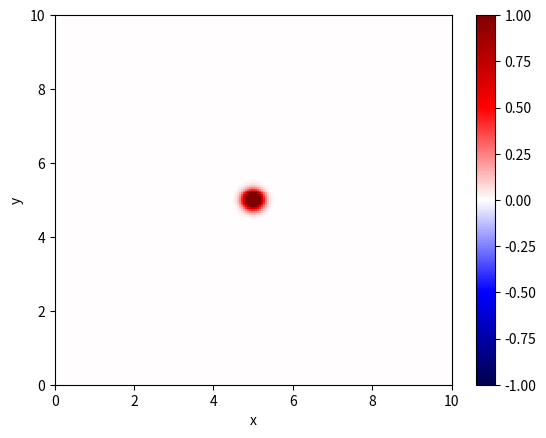

Write the Python code that produced this figure.
import numpy as np
import matplotlib.pyplot as plt
import matplotlib.animation as animation

# domain
xMin = 0
xMax = 10
xPoints = 200

yMin = 0
yMax = 10
yPoints = 200

xLength = xMax - xMin
yLength = yMax - yMin
x = np.linspace(xMin, xMax, xPoints)
y = np.linspace(yMin, yMax, yPoints)
dx = xLength / (xPoints - 1)
dy = yLength / (yPoints -1)

# time
time = 2.0
dt = 1e-2
timeSteps = int(time / dt) + 1

# material parameters
density = 1.0
wavespeed = 1.0

# initial displacement
frequency = 1.0
lamda = wavespeed / frequency
sigma = lamda / 2 / np.pi

# density
rho = np.zeros((xPoints, yPoints))
for i in range(xPoints):
    for j in range(yPoints):
        rho[i, j] = density

# create damaged area
#for i in range(20,80):
#    for j in range(20,80):
#        rho[i,j] = 1e-5

# stability - CFL condition
if (wavespeed * dt) / dx > 1.0 or (wavespeed * dt) / dy > 1.0:
    raise ValueError("CLF condition is not satisfied!")
print("CFL value: ", (wavespeed * dt) / dx)

# initialize arrays
u = np.zeros((xPoints, yPoints))
u_old = np.zeros((xPoints, yPoints))
u_new = np.zeros((xPoints, yPoints))

# initial condition
x0 = xLength / 2
y0 = yLength / 2
for i in range(xPoints):
    for j in range(yPoints):
        u[i, j] = 2*np.exp(-((x[i] - x0) ** 2 + (y[j] - y0) ** 2) / (2 * sigma ** 2))

# set previous the same a start time
u_old[:, :] = u[:, :]

# set up figure
fig, ax = plt.subplots()
X, Y = np.meshgrid(x, y)
color_mesh = ax.pcolormesh(X, Y, u.T, shading='auto', cmap='seismic', vmin=-1, vmax=1)
ax.set_xlim(xMin, xMax)
ax.set_ylim(yMin, yMax)
fig.colorbar(color_mesh, ax=ax)

# update function
def animate(frame):
    global u, u_old, u_new
    # central difference
    for i in range(1, xPoints - 1):
        for j in range(1, yPoints - 1):
            x_rho_half_plus = 1 / ((1 / (2 * rho[i,j])) + (1 / (2 * rho[i + 1,j])))
            x_rho_half_minus = 1 / ((1 / (2 * rho[i,j])) + (1 / (2 * rho[i - 1,j])))

            y_rho_half_plus = 1 / ((1 / (2 * rho[i, j])) + (1 / (2 * rho[i, j + 1])))
            y_rho_half_minus = 1 / ((1 / (2 * rho[i, j])) + (1 / (2 * rho[i, j - 1])))

            x_term1 = x_rho_half_plus * (u[i + 1, j] - u[i, j])
            x_term2 = x_rho_half_minus * (u[i, j] - u[i - 1, j])

            y_term1 = y_rho_half_plus * (u[i, j + 1] - u[i, j])
            y_term2 = y_rho_half_minus * (u[i, j] - u[i, j - 1])

            u_new[i, j] = 2 * u[i, j] - u_old[i, j] + ((dt ** 2 * wavespeed**2) / (rho[i,j] * dx ** 2)) * (x_term1 - x_term2) + ((dt ** 2 * wavespeed**2) / (rho[i,j] * dy ** 2)) * (y_term1 - y_term2)


    # Dirichlet boundary condition
    u_new[0, :] = 0
    u_new[:, 0] = 0
    u_new[-1, :] = 0
    u_new[:, -1] = 0


    # Neumann boundary condition
    # corners
    #u_new[0, 0] = u_new[1, 1]
    #u_new[0, -1] = u_new[1, -2]
    #u_new[-1, 0] = u_new[-2, 1]
    #u_new[-1, -1] = u_new[-2, -2]
    # edges
    #u_new[0, 1:-1] = u_new[1, 1:-1]
    #u_new[-1, 1:-1] = u_new[-2, 1:-1]
    #u_new[1:-1, 0] = u_new[1:-1, 1]
    #u_new[1:-1, -1] = u_new[1:-1, -2]


    # update time step
    u_old[:, :] = u[:, :]
    u[:, :] = u_new[:, :]

    color_mesh.set_array(u.T.ravel())
    return color_mesh,


# animation
ani = animation.FuncAnimation(fig, animate, frames=range(0, timeSteps, 100), blit=True, interval=100.0)
plt.xlabel('x')
plt.ylabel('y')
plt.show()